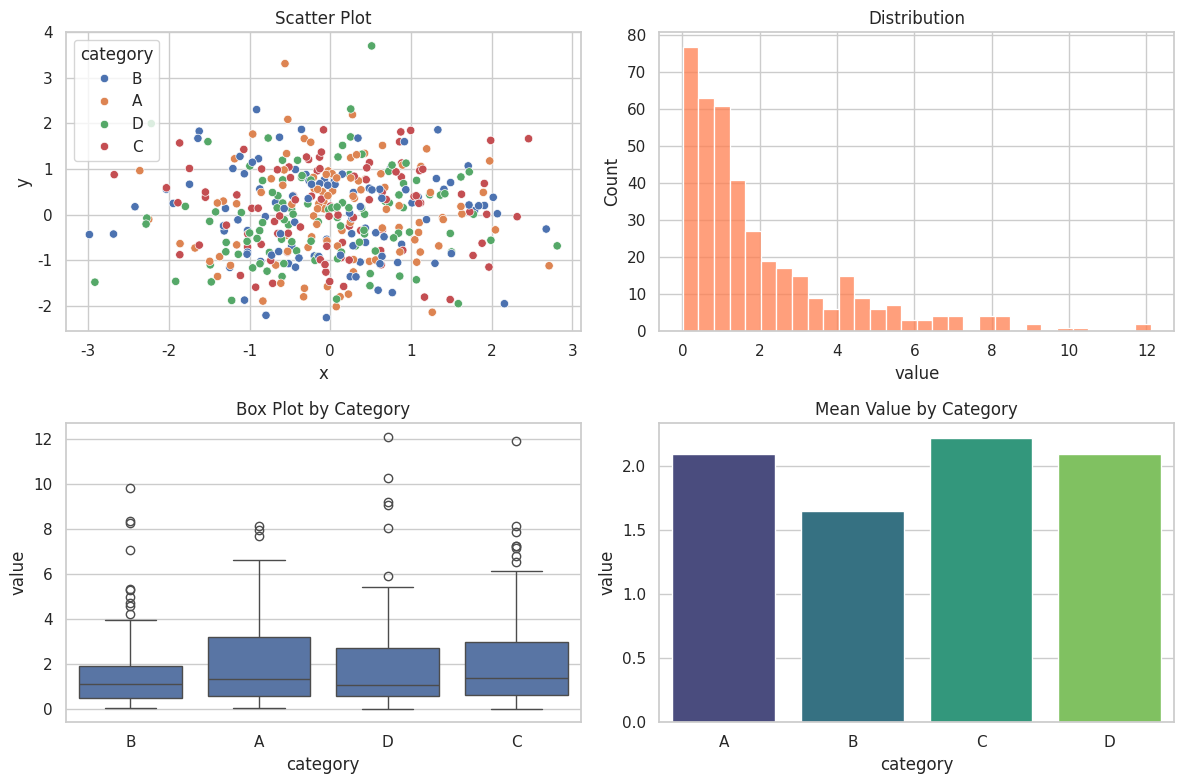

Write Python code to recreate this figure. (Note: this script raises an exception after producing the figure.)
import pandas as pd
import numpy as np
import matplotlib
matplotlib.use('Agg')
import matplotlib.pyplot as plt
import seaborn as sns

sns.set_theme(style='whitegrid')
np.random.seed(3)
n = 400
df = pd.DataFrame({
    'x':        np.random.randn(n),
    'y':        np.random.randn(n),
    'category': np.random.choice(['A','B','C','D'], n),
    'value':    np.random.exponential(2, n),
})
df.head()

fig, axes = plt.subplots(2, 2, figsize=(12, 8))
sns.scatterplot(data=df, x='x', y='y', hue='category', ax=axes[0, 0])
axes[0, 0].set_title('Scatter Plot')
sns.histplot(df['value'], bins=30, ax=axes[0, 1], color='coral')
axes[0, 1].set_title('Distribution')
sns.boxplot(data=df, x='category', y='value', ax=axes[1, 0])
axes[1, 0].set_title('Box Plot by Category')
pivot = df.groupby('category')['value'].mean().reset_index()
sns.barplot(data=pivot, x='category', y='value', ax=axes[1, 1], palette='viridis')
axes[1, 1].set_title('Mean Value by Category')
plt.tight_layout()
plt.savefig('notebooks/viz_plot_2026-07-16.png', dpi=80, bbox_inches='tight')
plt.show()
